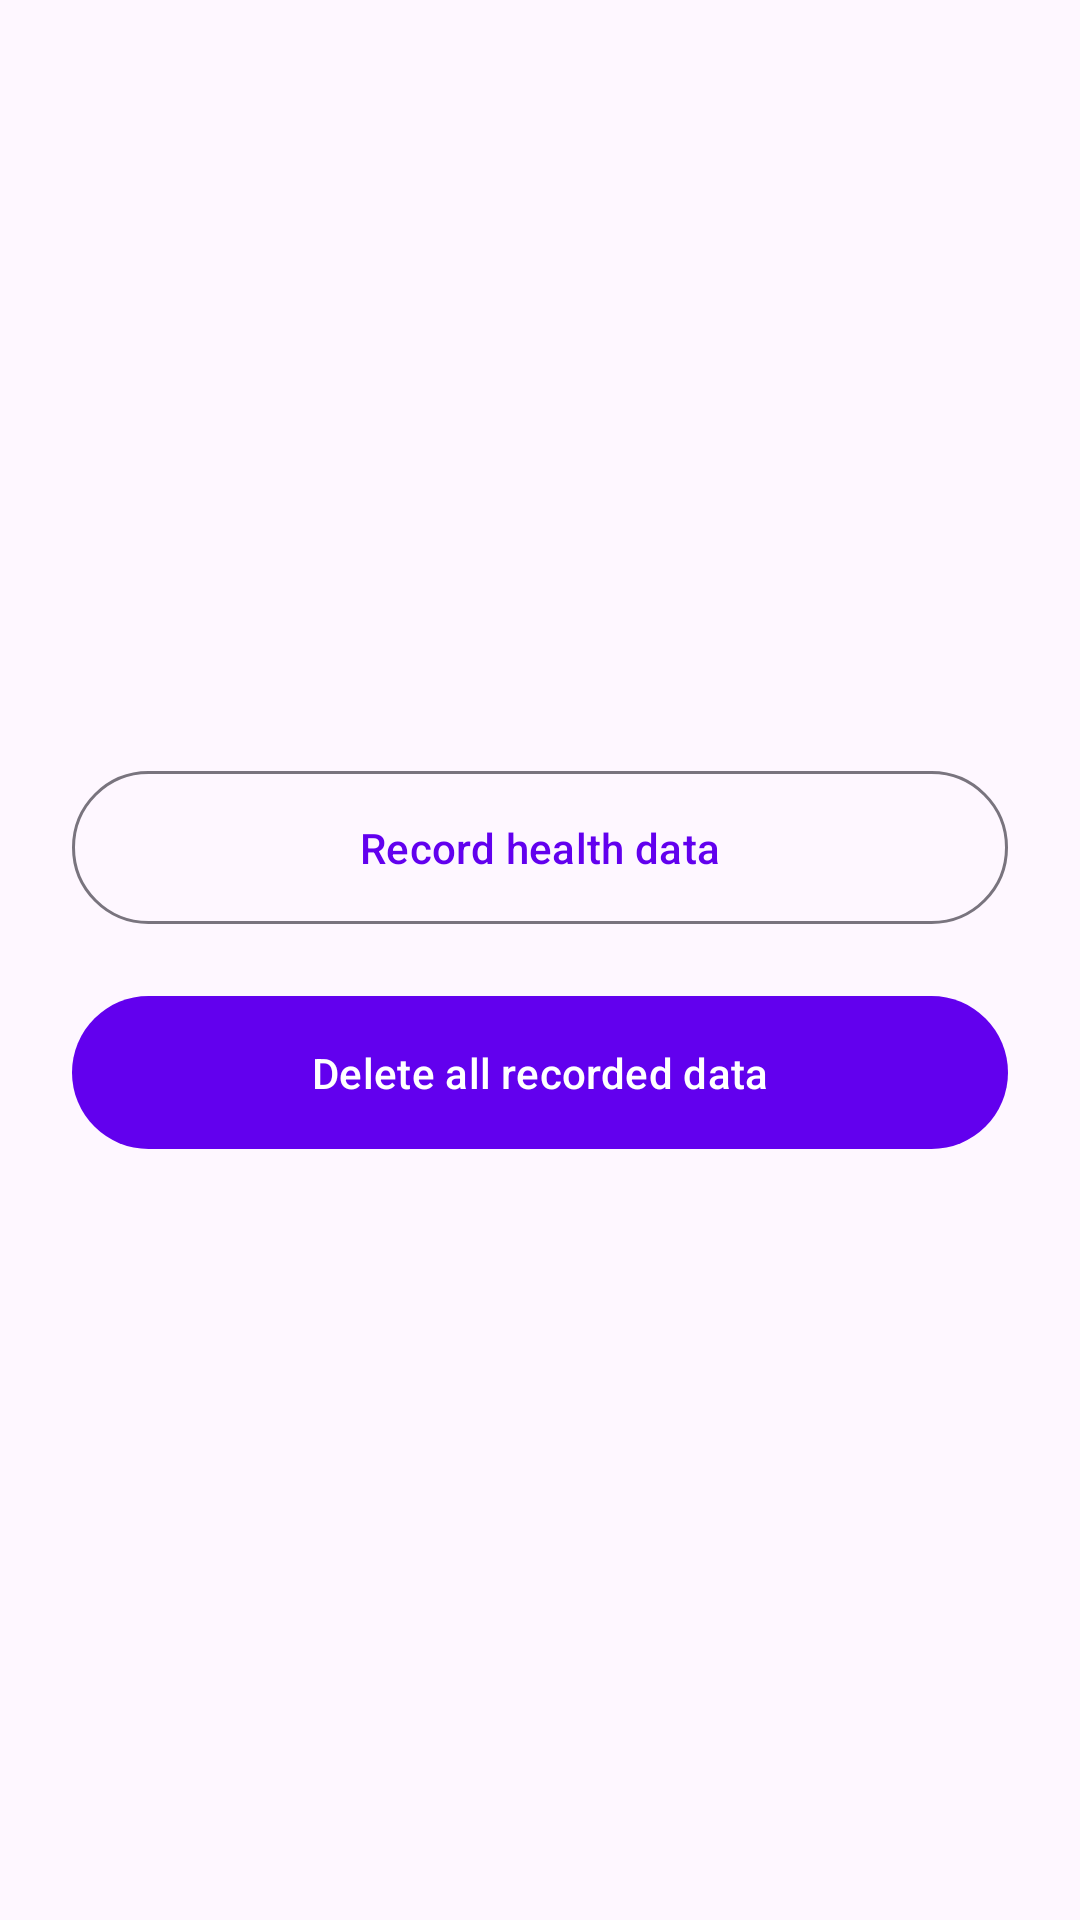

Reconstruct the res/layout file that produces this screen, plus the resources it refers to.
<!-- AndroidManifest.xml: application theme Theme.ContextMonitor -->
<!-- res/layout/activity_main.xml -->
<?xml version="1.0" encoding="utf-8"?>
<LinearLayout xmlns:android="http://schemas.android.com/apk/res/android"
    xmlns:app="http://schemas.android.com/apk/res-auto"
    android:layout_width="match_parent"
    android:layout_height="match_parent"
    android:gravity="center"
    android:orientation="vertical"
    android:padding="24dp">

    <com.google.android.material.button.MaterialButton
        android:id="@+id/btnRecord"
        android:layout_width="match_parent"
        android:layout_height="wrap_content"
        android:text="@string/record_health_data"
        style="?attr/materialButtonOutlinedStyle"
        android:padding="16dp"
        android:layout_marginBottom="16dp"/>

    <com.google.android.material.button.MaterialButton
        android:id="@+id/btnDeleteAll"
        android:layout_width="match_parent"
        android:layout_height="wrap_content"
        android:text="@string/delete_all"
        android:padding="16dp"/>
</LinearLayout>
<!-- resources referenced by this layout -->
<resources>
  <string name="delete_all">Delete all recorded data</string>
  <string name="record_health_data">Record health data</string>
  <style name="Theme.ContextMonitor" parent="Theme.Material3.DayNight.NoActionBar">
          <item name="colorPrimary">@color/purple_500</item>
          <item name="colorPrimaryVariant">@color/purple_700</item>
          <item name="colorSecondary">@color/teal_200</item>
      </style>
  <!-- not gathered from this repository: default colours our renderer supplied (Android Studio template values) -->
  <color name="purple_500">#FF6200EE</color>
  <color name="purple_700">#FF3700B3</color>
  <color name="teal_200">#FF03DAC5</color>
</resources>
